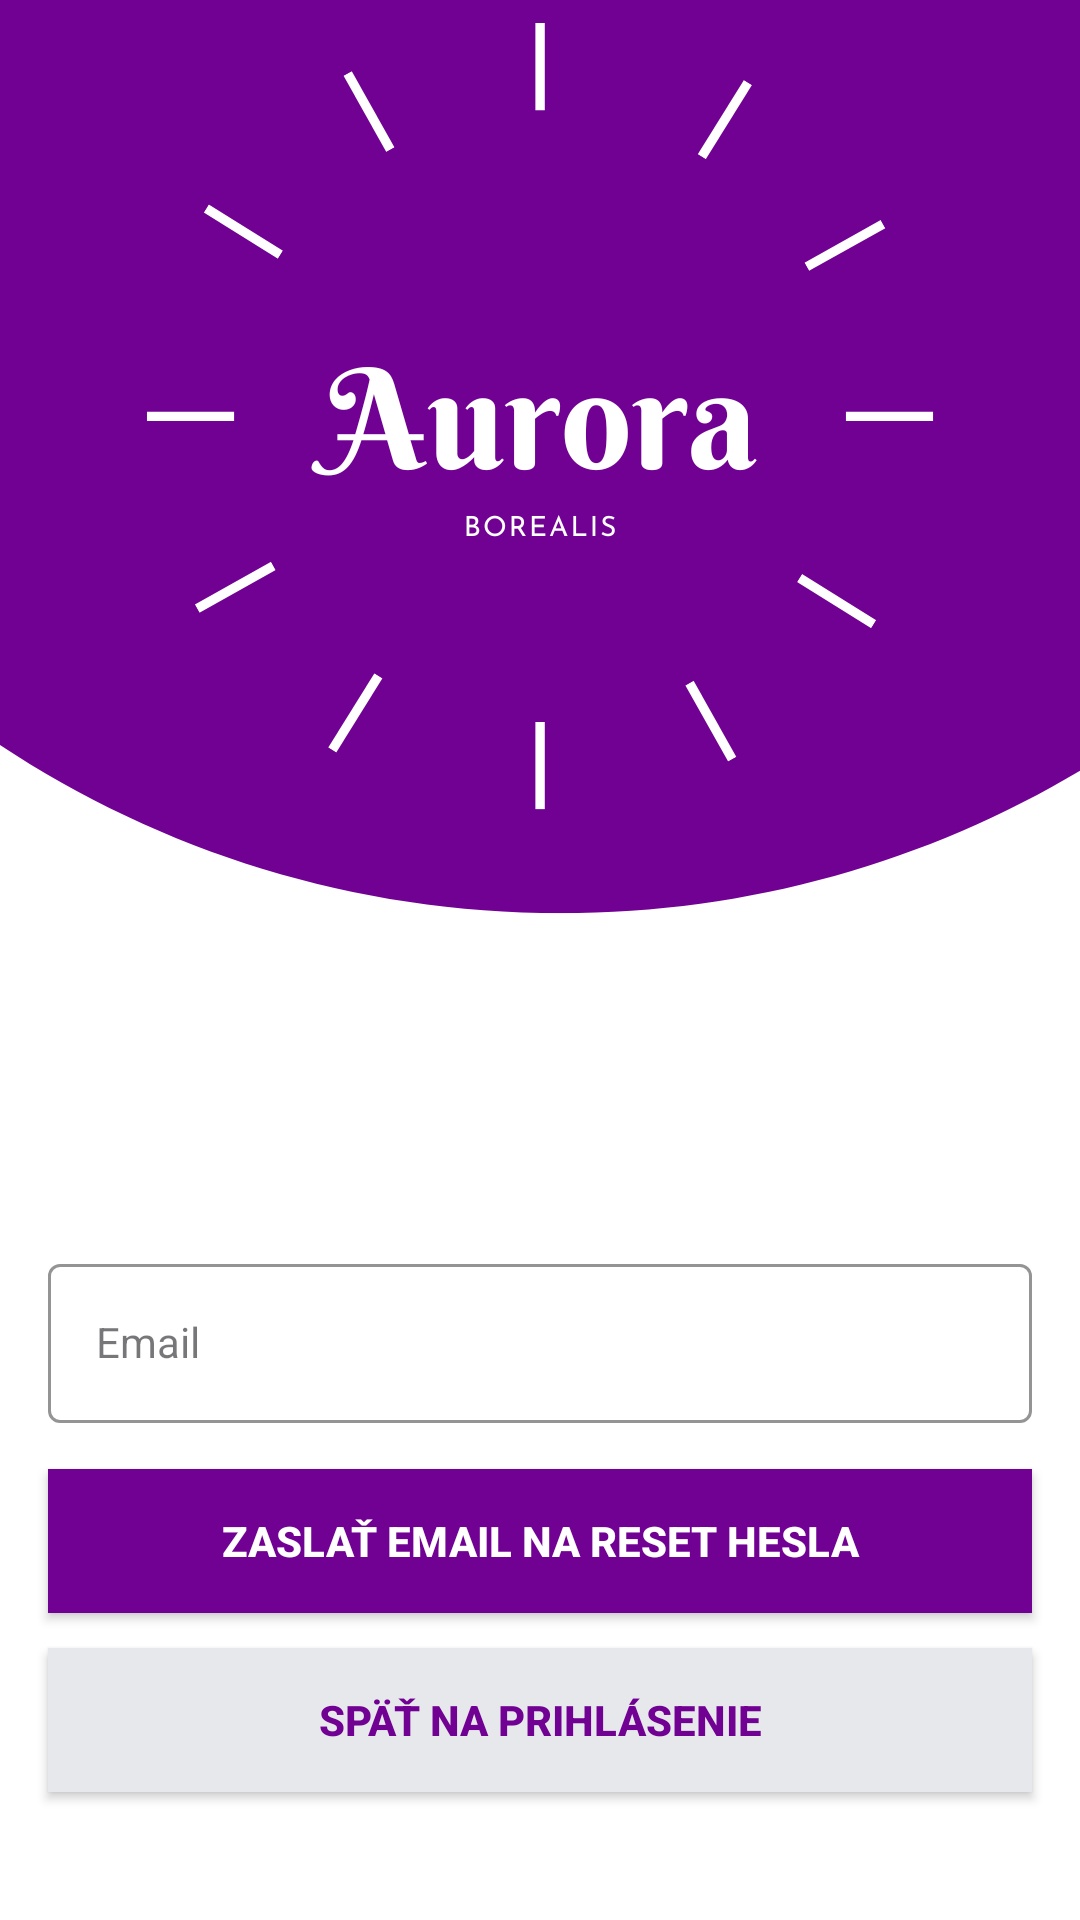

Here is an Android app screen rendered from its layout file. Give the layout XML and the strings, colors and styles it references.
<!-- AndroidManifest.xml: application theme Theme.AURORA -->
<!-- res/layout/activity_zabudnute_heslo.xml -->
<?xml version="1.0" encoding="utf-8"?>
<androidx.constraintlayout.widget.ConstraintLayout xmlns:android="http://schemas.android.com/apk/res/android"
    xmlns:app="http://schemas.android.com/apk/res-auto"
    xmlns:tools="http://schemas.android.com/tools"
    android:layout_width="match_parent"
    android:layout_height="match_parent"
    android:background="@drawable/background4"
    tools:context=".ZabudnuteHesloActivity">


    <com.google.android.material.textfield.TextInputLayout
        android:id="@+id/emailLayout"
        style="@style/LoginTextInputOuterFieldStyle"
        android:layout_width="match_parent"
        android:layout_height="wrap_content"
        android:layout_marginHorizontal="16dp"
        android:layout_marginTop="416dp"
        app:boxStrokeColor="@color/violet"
        app:hintTextColor="@color/violet"
        app:layout_constraintEnd_toEndOf="parent"
        app:layout_constraintStart_toStartOf="parent"
        app:layout_constraintTop_toTopOf="parent">

        <com.google.android.material.textfield.TextInputEditText
            android:id="@+id/emailET"
            style="@style/LoginTextInputInnerFieldStyle"
            android:layout_width="match_parent"
            android:layout_height="wrap_content"
            android:hint="Email"
            android:inputType="textEmailAddress" />
    </com.google.android.material.textfield.TextInputLayout>

    <androidx.appcompat.widget.AppCompatButton
        android:id="@+id/button"
        android:layout_width="0dp"
        android:layout_height="wrap_content"
        android:layout_marginHorizontal="16dp"
        android:background="@color/violet"
        android:text="Zaslať email na reset hesla"
        android:textColor="@color/white"
        android:textStyle="bold"
        app:layout_constraintBottom_toBottomOf="parent"
        app:layout_constraintEnd_toEndOf="parent"
        app:layout_constraintStart_toStartOf="parent"
        app:layout_constraintTop_toBottomOf="@+id/emailLayout"
        app:layout_constraintVertical_bias="0.129" />

    <androidx.appcompat.widget.AppCompatButton
        android:id="@+id/buttonzrusit"
        android:layout_width="0dp"
        android:layout_height="wrap_content"
        android:layout_marginHorizontal="16dp"
        android:background="@color/colorWhite"
        android:text="Späť na prihlásenie"
        android:textColor="@color/violet"
        android:textStyle="bold"
        app:layout_constraintBottom_toBottomOf="parent"
        app:layout_constraintEnd_toEndOf="parent"
        app:layout_constraintStart_toStartOf="parent"
        app:layout_constraintTop_toBottomOf="@+id/button"
        app:layout_constraintVertical_bias="0.216" />


</androidx.constraintlayout.widget.ConstraintLayout>
<!-- resources referenced by this layout -->
<resources>
  <color name="colorWhite">#E7E8EC</color>
  <color name="violet">#710193</color>
  <color name="white">#FFFFFFFF</color>
  <!-- drawable background4: png bitmap (drawable, 50996 bytes) -->
  <style name="LoginTextInputInnerFieldStyle" parent="Widget.MaterialComponents.TextInputLayout.OutlinedBox">
          <item name="android:layout_width">match_parent</item>
          <item name="android:layout_height">wrap_content</item>
          <item name="android:textColor">@color/black</item>
          <item name="android:textColorHint">@color/black</item>
          <item name="android:maxLines">1</item>
          <item name="android:textSize">14sp</item>
          <item name="android:singleLine">true</item>
      </style>
  <style name="LoginTextInputOuterFieldStyle" parent="Widget.MaterialComponents.TextInputLayout.OutlinedBox">
          <item name="android:layout_width">match_parent</item>
          <item name="android:layout_height">wrap_content</item>
          <item name="android:layout_marginTop">15dp</item>
          <item name="android:layout_marginBottom">15dp</item>
      </style>
  <style name="Theme.AURORA" parent="Base.Theme.AURORA" />
  <color name="black">#FF000000</color>
  <style name="Base.Theme.AURORA" parent="Theme.Material3.DayNight.NoActionBar">
          
          
          <item name="colorPrimary">@color/eggplant</item>
  
          <item name="android:statusBarColor" tools:targetApi="1">@color/eggplant</item>
          <item name="android:navigationBarColor">@color/eggplant</item>
      </style>
  <color name="eggplant">#3B183C</color>
</resources>
